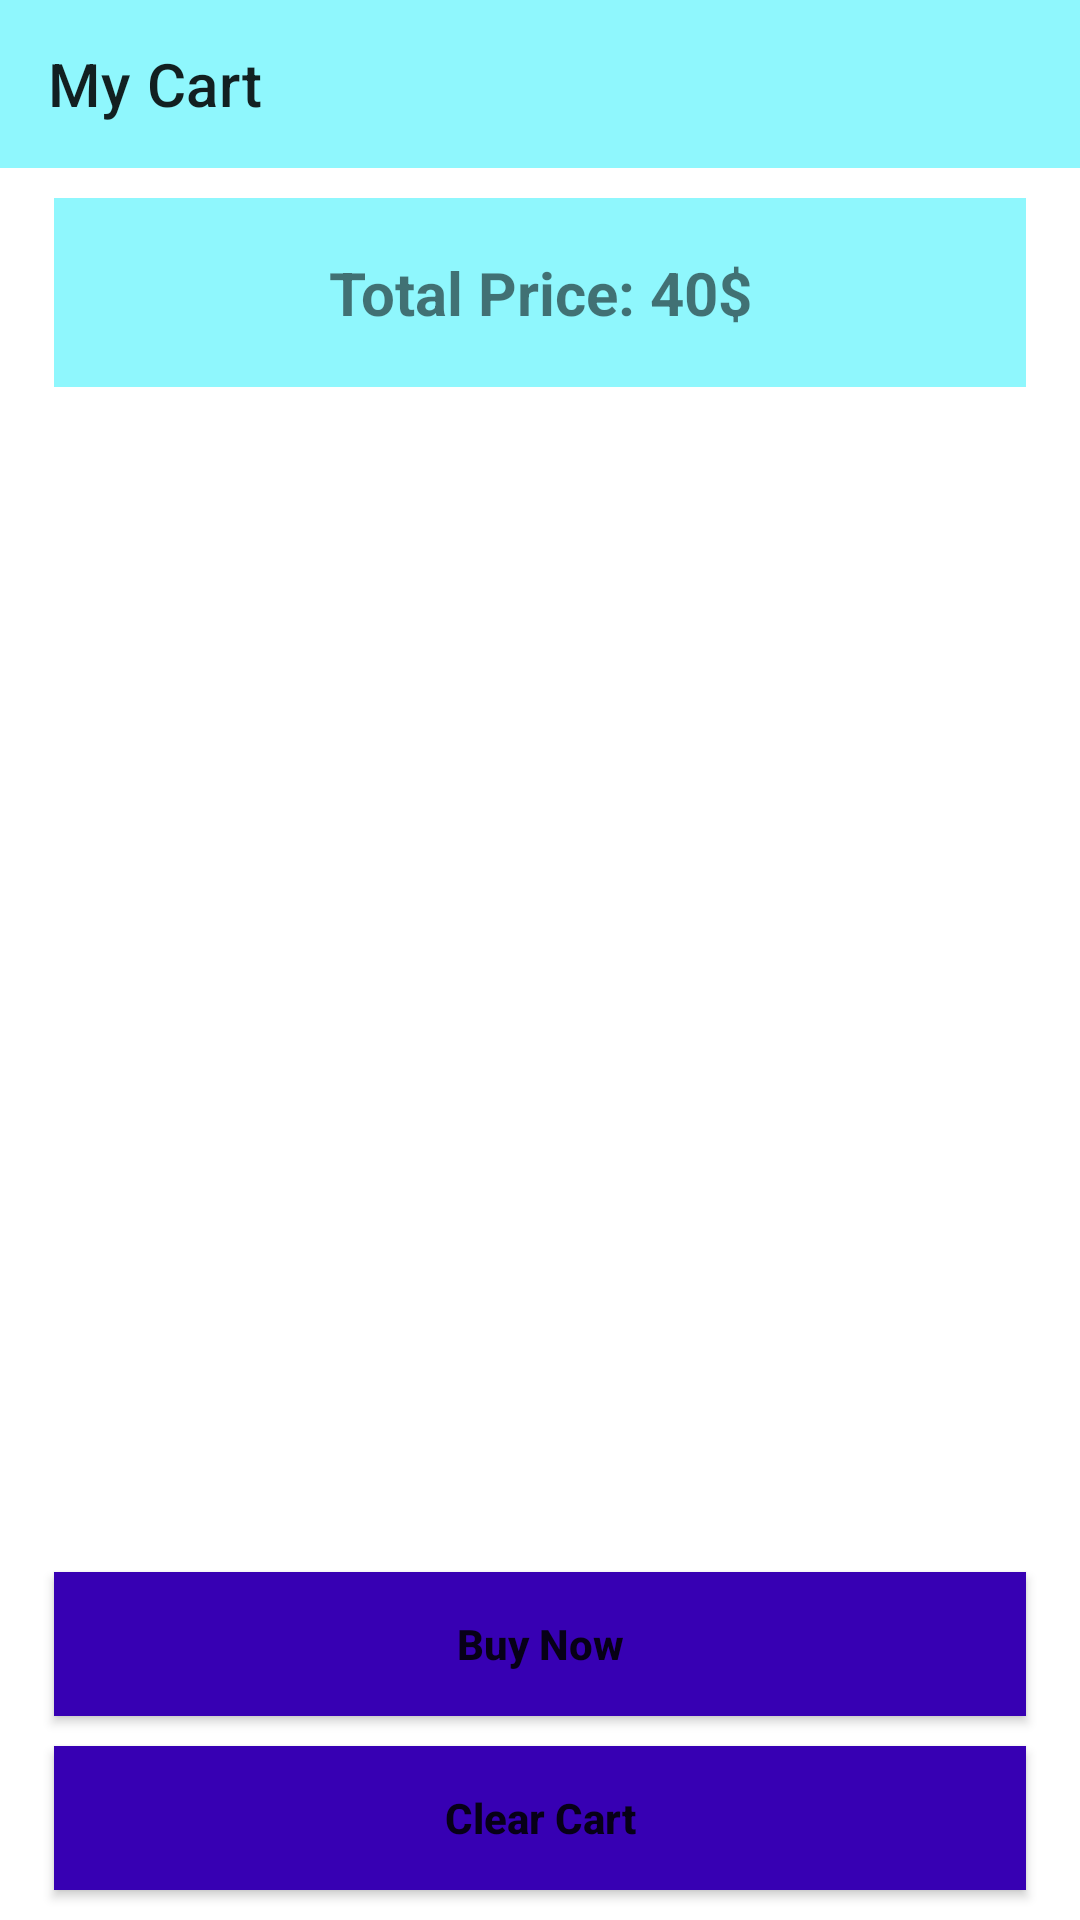

Reconstruct the res/layout file that produces this screen, plus the resources it refers to.
<!-- AndroidManifest.xml: application theme Theme.CardCapital -->
<!-- res/layout/activity_cart.xml -->
<?xml version="1.0" encoding="utf-8"?>
<androidx.constraintlayout.widget.ConstraintLayout xmlns:android="http://schemas.android.com/apk/res/android"
    xmlns:app="http://schemas.android.com/apk/res-auto"
    xmlns:tools="http://schemas.android.com/tools"
    android:layout_width="match_parent"
    android:layout_height="match_parent"
    tools:context=".actvities.CartActivity">

    <androidx.appcompat.widget.Toolbar
        android:id="@+id/cart_toolbar"
        android:layout_width="match_parent"
        android:layout_height="wrap_content"
        android:background="#8ff7fd"
        android:minHeight="?attr/actionBarSize"
        android:theme="?attr/actionBarTheme"
        app:layout_constraintEnd_toEndOf="parent"
        app:layout_constraintStart_toStartOf="parent"
        app:layout_constraintTop_toTopOf="parent"
        app:title="My Cart" />

    <TextView
        android:id="@+id/textView3"
        android:layout_width="0dp"
        android:layout_height="wrap_content"
        android:layout_marginTop="10dp"
        android:background="#8ff7fd"
        android:gravity="center"
        android:padding="18dp"
        android:text="Total Price: 40$"
        android:textSize="20sp"
        android:textStyle="bold"
        app:layout_constraintEnd_toEndOf="parent"
        app:layout_constraintStart_toStartOf="parent"
        app:layout_constraintTop_toBottomOf="@+id/cart_toolbar"
        app:layout_constraintWidth_percent=".9" />

    <androidx.recyclerview.widget.RecyclerView
        android:id="@+id/cart_rec"
        android:layout_width="0dp"
        app:layout_constraintWidth_percent=".9"
        android:layout_height="wrap_content"
        app:layout_constraintEnd_toEndOf="parent"
        app:layout_constraintStart_toStartOf="parent"
        app:layout_constraintTop_toBottomOf="@+id/textView3"
        tools:listitem="@layout/my_cart_item"/>

    <Button
        android:id="@+id/buy_now_btn"
        android:layout_width="0dp"
        android:layout_height="wrap_content"
        android:layout_margin="10dp"
        android:background="@color/blue"
        android:backgroundTint="@color/purple_700"
        android:drawableLeft="@drawable/ic_baseline_shopping_cart_24"
        android:drawableTint="@color/white"
        android:padding="14dp"
        android:text="Buy Now"
        android:textAllCaps="false"
        android:textStyle="bold"
        app:layout_constraintBottom_toTopOf="@+id/clear_cart"
        app:layout_constraintEnd_toEndOf="parent"
        app:layout_constraintStart_toStartOf="parent"
        app:layout_constraintWidth_percent=".9"/>
    <Button
        android:id="@+id/clear_cart"
        android:layout_width="0dp"
        android:layout_height="wrap_content"
        android:layout_margin="10dp"
        android:background="@color/blue"
        android:backgroundTint="@color/purple_700"
        android:drawableLeft="@drawable/ic_baseline_shopping_cart_24"
        android:drawableTint="@color/white"
        android:padding="14dp"
        android:text="Clear Cart"
        android:textAllCaps="false"
        android:textStyle="bold"
        app:layout_constraintBottom_toBottomOf="parent"
        app:layout_constraintEnd_toEndOf="parent"
        app:layout_constraintStart_toStartOf="parent"
        app:layout_constraintWidth_percent=".9"/>

</androidx.constraintlayout.widget.ConstraintLayout>
<!-- res/layout/my_cart_item.xml (included above) -->
<androidx.cardview.widget.CardView xmlns:android="http://schemas.android.com/apk/res/android"
    xmlns:app="http://schemas.android.com/apk/res-auto"
    android:layout_width="match_parent"
    android:layout_height="wrap_content"
    app:cardCornerRadius="5dp"
    android:elevation="4dp"
    android:layout_margin="5dp">

    <LinearLayout
        android:padding="7dp"
        android:background="#D372F2"
        android:layout_width="match_parent"
        android:layout_height="wrap_content"
        android:orientation="vertical">

        <LinearLayout
            android:layout_width="match_parent"
            android:layout_height="match_parent"
            android:orientation="horizontal"
            android:weightSum="2">

            <TextView
                android:layout_width="wrap_content"
                android:layout_height="wrap_content"
                android:layout_weight="1"
                android:text="Current Date: "
                android:textSize="16sp"
                android:textStyle="bold" />

            <TextView
                android:id="@+id/current_date"
                android:layout_width="wrap_content"
                android:layout_height="wrap_content"
                android:layout_weight="1"
                android:text="Current Date: "
                android:textSize="16sp"
                android:textStyle="bold" />

        </LinearLayout>

        <LinearLayout
            android:layout_width="match_parent"
            android:layout_height="match_parent"
            android:orientation="horizontal"
            android:weightSum="2">

            <TextView
                android:layout_width="wrap_content"
                android:layout_height="wrap_content"
                android:layout_weight="1"
                android:text="Current Time: "
                android:textSize="16sp"
                android:textStyle="bold" />

            <TextView
                android:id="@+id/current_time"
                android:layout_width="wrap_content"
                android:layout_height="wrap_content"
                android:layout_weight="1"
                android:text="Current Time: "
                android:textSize="16sp"
                android:textStyle="bold" />

        </LinearLayout>

        <LinearLayout
            android:layout_width="match_parent"
            android:layout_height="match_parent"
            android:orientation="horizontal"
            android:weightSum="2">

            <TextView
                android:layout_width="wrap_content"
                android:layout_height="wrap_content"
                android:layout_weight="1"
                android:text="Product Name: "
                android:textSize="16sp"
                android:textStyle="bold" />

            <TextView
                android:id="@+id/product_name"
                android:layout_width="wrap_content"
                android:layout_height="wrap_content"
                android:layout_weight="1"
                android:text="Current Date: "
                android:textSize="16sp"
                android:textStyle="bold" />

        </LinearLayout>

        <LinearLayout
            android:layout_width="match_parent"
            android:layout_height="match_parent"
            android:orientation="horizontal"
            android:weightSum="2">

            <TextView
                android:layout_width="wrap_content"
                android:layout_height="wrap_content"
                android:layout_weight="1"
                android:text="Product Price: "
                android:textSize="16sp"
                android:textStyle="bold" />

            <TextView
                android:id="@+id/product_price"
                android:layout_width="wrap_content"
                android:layout_height="wrap_content"
                android:layout_weight="1"
                android:text="Current Date: "
                android:textSize="16sp"
                android:textStyle="bold" />

        </LinearLayout>

        <LinearLayout
            android:layout_width="match_parent"
            android:layout_height="match_parent"
            android:orientation="horizontal"
            android:weightSum="2">

            <TextView
                android:layout_width="wrap_content"
                android:layout_height="wrap_content"
                android:layout_weight="1"
                android:text="Total Price "
                android:textSize="16sp"
                android:textStyle="bold" />

            <TextView
                android:id="@+id/total_price"
                android:layout_width="wrap_content"
                android:layout_height="wrap_content"
                android:layout_weight="1"
                android:text="Total price "
                android:textSize="16sp"
                android:textStyle="bold" />

        </LinearLayout>

        <LinearLayout
            android:layout_width="match_parent"
            android:layout_height="match_parent"
            android:orientation="horizontal"
            android:weightSum="2">

            <TextView
                android:layout_width="wrap_content"
                android:layout_height="wrap_content"
                android:layout_weight="1"
                android:text="Total Quantity "
                android:textSize="16sp"
                android:textStyle="bold" />

            <TextView
                android:id="@+id/total_quantity"
                android:layout_width="wrap_content"
                android:layout_height="wrap_content"
                android:layout_weight="1"
                android:text="Total Quantity"
                android:textSize="16sp"
                android:textStyle="bold" />

        </LinearLayout>

    </LinearLayout>
</androidx.cardview.widget.CardView>
<!-- resources referenced by this layout -->
<resources>
  <color name="blue">#00f0ff</color>
  <color name="purple_700">#FF3700B3</color>
  <color name="white">#FFFFFFFF</color>
  <style name="Theme.CardCapital" parent="Theme.MaterialComponents.DayNight.NoActionBar">
          
          <item name="colorPrimary">@color/blue</item>
          <item name="colorPrimaryVariant">@color/pink</item>
          <item name="colorOnPrimary">@color/white</item>
          
          <item name="colorSecondary">@color/teal_200</item>
          <item name="colorSecondaryVariant">@color/teal_700</item>
          <item name="colorOnSecondary">@color/black</item>
          
          <item name="android:statusBarColor" tools:targetApi="l">?attr/colorPrimaryVariant</item>
          
      </style>
  <color name="pink">#ff5ccb</color>
  <color name="teal_200">#FF03DAC5</color>
  <color name="teal_700">#FF018786</color>
  <color name="black">#FF000000</color>
</resources>
